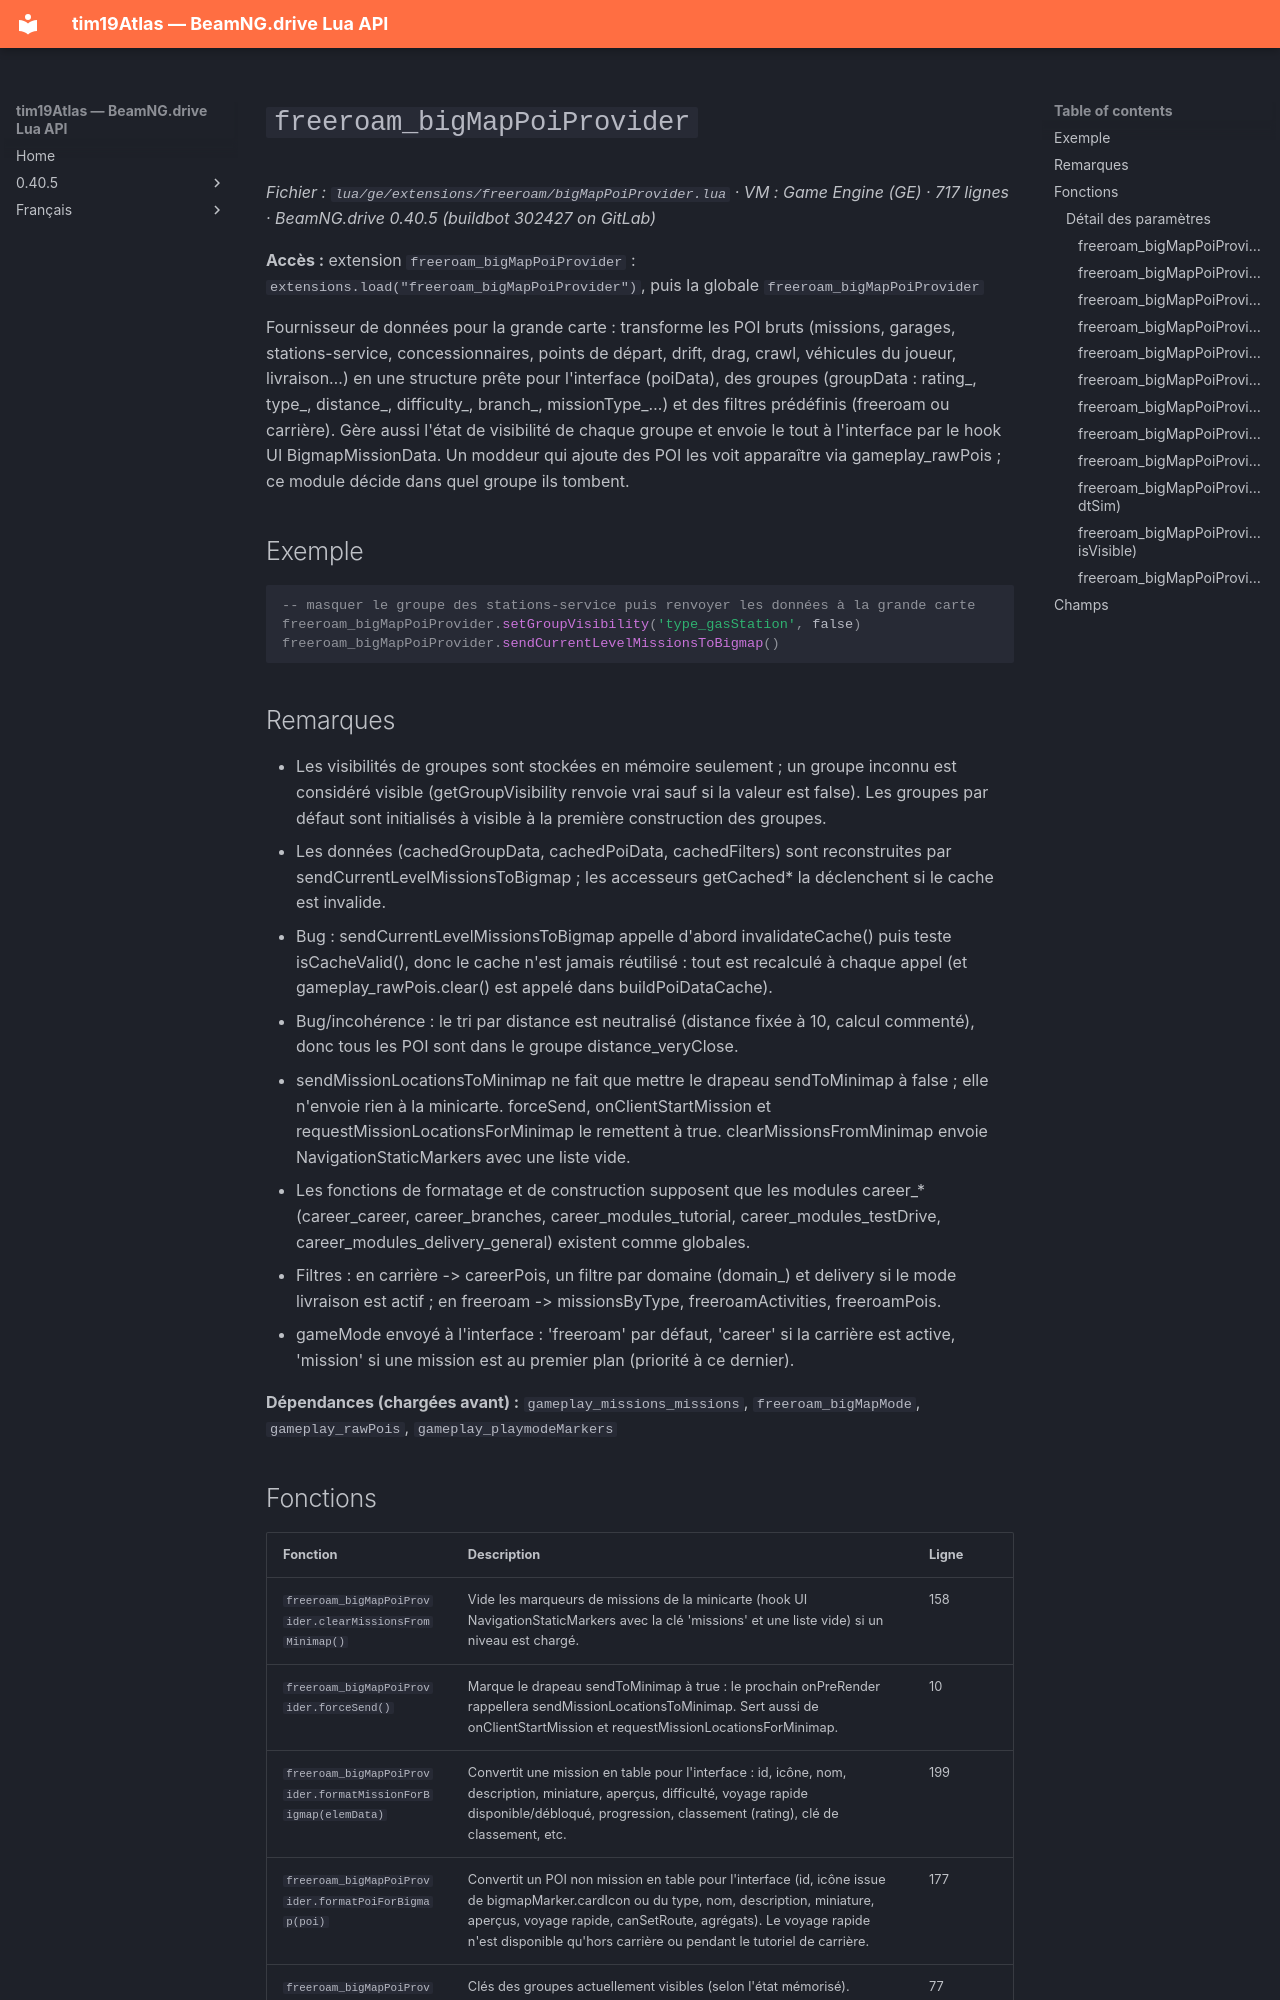

repository: Tim0219800/beamng-lua-atlas · page: fr/0.40.5/ge/extensions/freeroam/bigMapPoiProvider.html · generator: mkdocs

# `freeroam_bigMapPoiProvider`

*Fichier : `lua/ge/extensions/freeroam/bigMapPoiProvider.lua` · VM : Game Engine (GE) · 717 lignes · BeamNG.drive 0.40.5 (buildbot 302427 on GitLab)*

**Accès :** extension `freeroam_bigMapPoiProvider` : `extensions.load("freeroam_bigMapPoiProvider")`, puis la globale `freeroam_bigMapPoiProvider`

Fournisseur de données pour la grande carte : transforme les POI bruts (missions, garages, stations-service, concessionnaires, points de départ, drift, drag, crawl, véhicules du joueur, livraison…) en une structure prête pour l'interface (poiData), des groupes (groupData : rating_, type_, distance_, difficulty_, branch_, missionType_…) et des filtres prédéfinis (freeroam ou carrière). Gère aussi l'état de visibilité de chaque groupe et envoie le tout à l'interface par le hook UI BigmapMissionData. Un moddeur qui ajoute des POI les voit apparaître via gameplay_rawPois ; ce module décide dans quel groupe ils tombent.

## Exemple

```lua
-- masquer le groupe des stations-service puis renvoyer les données à la grande carte
freeroam_bigMapPoiProvider.setGroupVisibility('type_gasStation', false)
freeroam_bigMapPoiProvider.sendCurrentLevelMissionsToBigmap()
```

## Remarques

- Les visibilités de groupes sont stockées en mémoire seulement ; un groupe inconnu est considéré visible (getGroupVisibility renvoie vrai sauf si la valeur est false). Les groupes par défaut sont initialisés à visible à la première construction des groupes.
- Les données (cachedGroupData, cachedPoiData, cachedFilters) sont reconstruites par sendCurrentLevelMissionsToBigmap ; les accesseurs getCached* la déclenchent si le cache est invalide.
- Bug : sendCurrentLevelMissionsToBigmap appelle d'abord invalidateCache() puis teste isCacheValid(), donc le cache n'est jamais réutilisé : tout est recalculé à chaque appel (et gameplay_rawPois.clear() est appelé dans buildPoiDataCache).
- Bug/incohérence : le tri par distance est neutralisé (distance fixée à 10, calcul commenté), donc tous les POI sont dans le groupe distance_veryClose.
- sendMissionLocationsToMinimap ne fait que mettre le drapeau sendToMinimap à false ; elle n'envoie rien à la minicarte. forceSend, onClientStartMission et requestMissionLocationsForMinimap le remettent à true. clearMissionsFromMinimap envoie NavigationStaticMarkers avec une liste vide.
- Les fonctions de formatage et de construction supposent que les modules career_* (career_career, career_branches, career_modules_tutorial, career_modules_testDrive, career_modules_delivery_general) existent comme globales.
- Filtres : en carrière -> careerPois, un filtre par domaine (domain_<id>) et delivery si le mode livraison est actif ; en freeroam -> missionsByType, freeroamActivities, freeroamPois.
- gameMode envoyé à l'interface : 'freeroam' par défaut, 'career' si la carrière est active, 'mission' si une mission est au premier plan (priorité à ce dernier).

**Dépendances (chargées avant) :** `gameplay_missions_missions`, `freeroam_bigMapMode`, `gameplay_rawPois`, `gameplay_playmodeMarkers`
